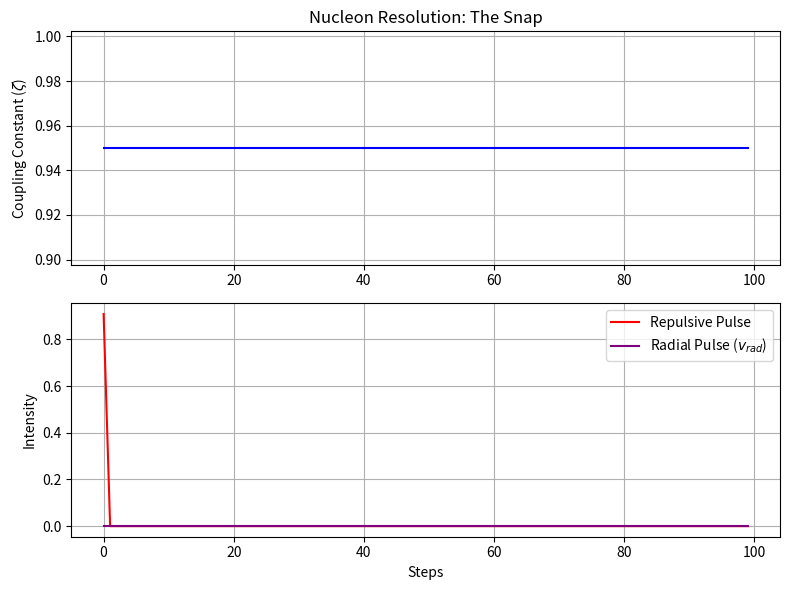

Write Python code to recreate this figure.
import math
import matplotlib.pyplot as plt

# --- 3D Nucleon Resolution Engine ---
# Logic: Pressure (a) is the arbiter of reality. 
# If pressure saturates the vacuum limit, the particle MUST yield via Tilt (zeta).

class Nucleon:
    def __init__(self, name, x_pos):
        self.name = name
        self.x = x_pos
        # Zeta: Coupling Constant (1.0 = Upright Proton, 0.0 = 90 deg Neutron)
        self.zeta = 1.0  
        # v_rad: Radial pulse (Charge)
        self.v_rad = 1.0 
        self.is_neutron = False

    def update(self, repulsion_force, yield_limit):
        # 1. Calculate Local Impedance (a)
        # Higher repulsion = higher pressure/impedance
        a = abs(repulsion_force) 
        
        # 2. Check for Saturation (The Hard Limit)
        if a > yield_limit:
            # Saturation detected: The particle must yield
            # Apply torque to zeta (Tilt towards 90 deg / 0.0 coupling)
            if self.zeta > 0.1:
                self.zeta -= 0.05  # Roll towards neutron state
                self.v_rad = 0.0   # Pulse is masked by tilt
                self.is_neutron = True
            else:
                self.zeta = 0.0
                self.is_neutron = True

# --- Simulation Setup ---
p1 = Nucleon("Proton_1", 0)
p2 = Nucleon("Proton_2", 1.0) # They start very close

vacuum_yield_limit = 0.5
history = {"p2_zeta": [], "p2_vrad": [], "repulsion": []}

print("Initiating Nucleon Snap...")

# Run Loop
for t in range(100):
    # Calculate repulsive pulse clash
    repulsion = (p1.v_rad * p2.v_rad) / (abs(p1.x - p2.x) + 0.1)
    
    # Update state based on saturation
    p2.update(repulsion, vacuum_yield_limit)
    
    # Track
    history["p2_zeta"].append(p2.zeta)
    history["p2_vrad"].append(p2.v_rad)
    history["repulsion"].append(repulsion)

print(f"Final State: P2 is_neutron = {p2.is_neutron}, Final Zeta = {p2.zeta:.2f}")

# --- Visualization ---
fig, (ax1, ax2) = plt.subplots(2, 1, figsize=(8, 6))
ax1.plot(history["p2_zeta"], color='blue', label='Zeta (Tilt State)')
ax1.set_title("Nucleon Resolution: The Snap")
ax1.set_ylabel("Coupling Constant ($\zeta$)")
ax1.grid(True)

ax2.plot(history["repulsion"], color='red', label='Repulsive Pulse')
ax2.plot(history["p2_vrad"], color='purple', label='Radial Pulse ($v_{rad}$)')
ax2.set_xlabel("Steps")
ax2.set_ylabel("Intensity")
ax2.legend()
ax2.grid(True)

plt.tight_layout()
plt.show()
